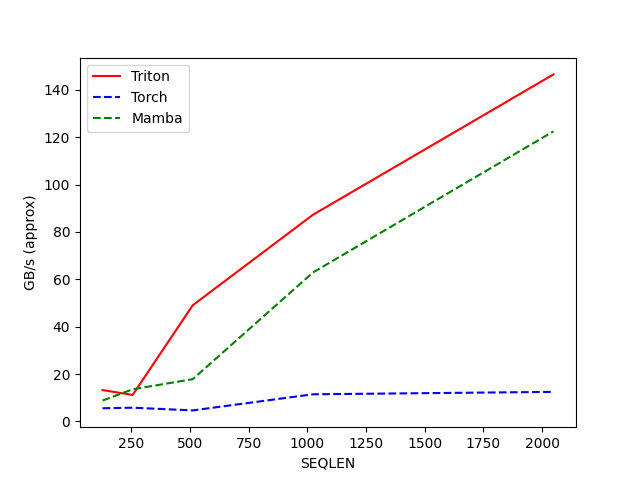

The file beside this chart, header and first rows:
SEQLEN, Triton, Torch, Mamba
128, 13.26, 5.583, 8.822
256, 11.2, 5.818, 13.58
512, 49.05, 4.675, 17.86
1024, 87.25, 11.48, 62.9
2048, 146.5, 12.5, 122.5
